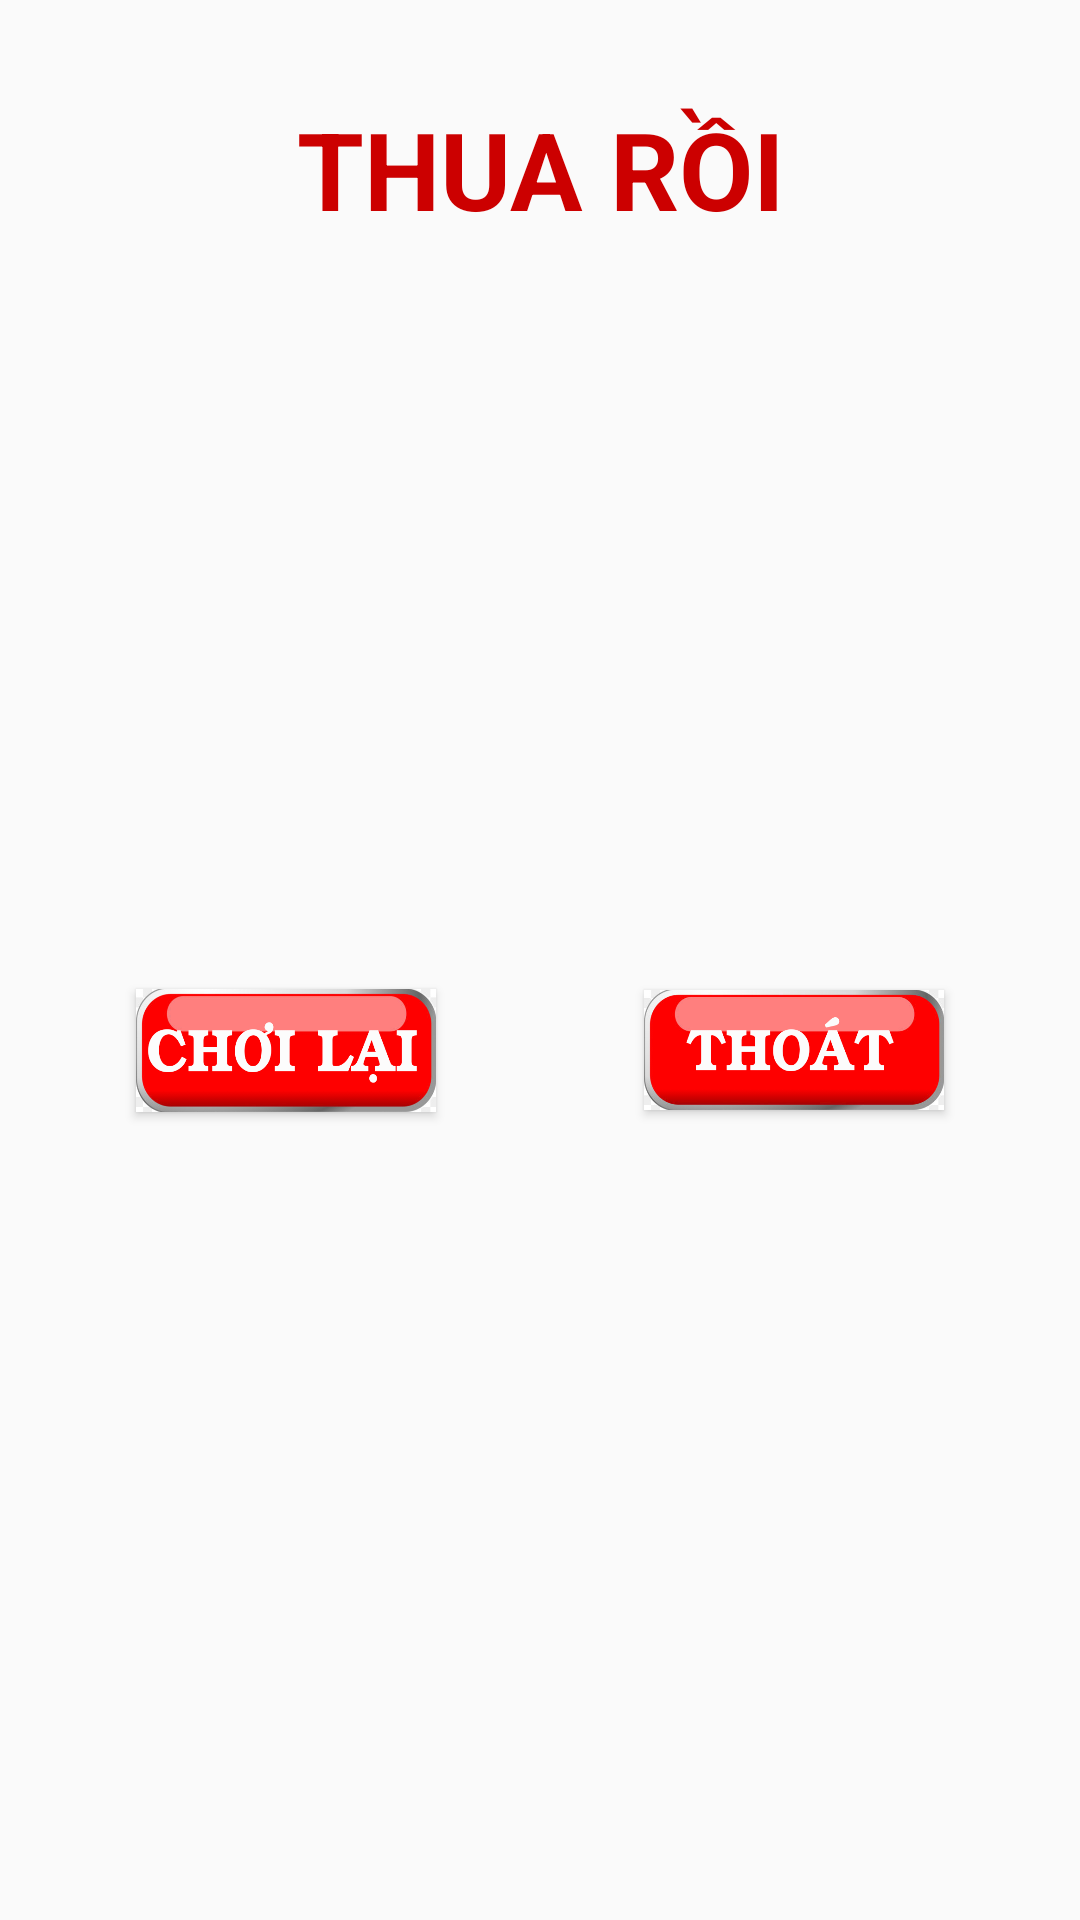

Write the Android layout XML for this screen, with the resource values it uses.
<!-- AndroidManifest.xml: application theme AppTheme -->
<!-- res/layout/layout_dialog_thongbao.xml -->
<?xml version="1.0" encoding="utf-8"?>
<android.support.constraint.ConstraintLayout xmlns:android="http://schemas.android.com/apk/res/android"
    xmlns:app="http://schemas.android.com/apk/res-auto"
    xmlns:tools="http://schemas.android.com/tools"
    android:id="@+id/layoutDialogcontainer"
    android:layout_width="match_parent"
    android:layout_height="wrap_content"
    android:background="@drawable/background_alert">

    <TextView
        android:id="@+id/txtThongBao"
        android:layout_width="wrap_content"
        android:layout_height="44dp"
        android:layout_marginStart="8dp"
        android:layout_marginTop="32dp"
        android:layout_marginEnd="8dp"
        android:layout_weight="1"
        android:fontFamily="sans-serif"
        android:text="Thua rồi"
        android:textAlignment="center"
        android:textAllCaps="true"
        android:textColor="@android:color/holo_red_dark"
        android:textSize="36sp"
        android:textStyle="bold"
        app:layout_constraintEnd_toEndOf="parent"
        app:layout_constraintStart_toStartOf="parent"
        app:layout_constraintTop_toTopOf="parent" />

    <Button
        android:id="@+id/btnchoilai"
        android:layout_width="100dp"
        android:layout_height="41dp"
        android:layout_marginStart="24dp"
        android:layout_marginTop="16dp"
        android:layout_marginEnd="24dp"
        android:layout_marginBottom="32dp"
        android:background="@drawable/choilai"
        android:scaleType="centerCrop"
        app:layout_constraintBottom_toBottomOf="parent"
        app:layout_constraintEnd_toStartOf="@+id/btnthoat"
        app:layout_constraintHorizontal_bias="0.4"
        app:layout_constraintStart_toStartOf="parent"
        app:layout_constraintTop_toBottomOf="@+id/txtThongBao" />

    <Button
        android:id="@+id/btnthoat"
        android:layout_width="100dp"
        android:layout_height="40dp"
        android:layout_marginStart="24dp"
        android:layout_marginTop="16dp"
        android:layout_marginEnd="24dp"
        android:layout_marginBottom="32dp"
        android:background="@drawable/thoat_v2"
        android:scaleType="centerCrop"
        app:layout_constraintBottom_toBottomOf="parent"
        app:layout_constraintEnd_toEndOf="parent"
        app:layout_constraintStart_toEndOf="@+id/btnchoilai"
        app:layout_constraintTop_toBottomOf="@+id/txtThongBao" />
</android.support.constraint.ConstraintLayout>
<!-- resources referenced by this layout -->
<resources>
  <!-- drawable choilai: png bitmap (drawable, 39726 bytes) -->
  <!-- drawable thoat_v2: png bitmap (drawable, 37410 bytes) -->
  <style name="AppTheme" parent="Theme.AppCompat.Light.DarkActionBar">
          
          <item name="colorPrimary">@color/colorPrimary</item>
          <item name="colorPrimaryDark">@color/colorPrimaryDark</item>
          <item name="colorAccent">@color/colorAccent</item>
  
      </style>
  <color name="colorPrimary">#008577</color>
  <color name="colorPrimaryDark">#00574b</color>
  <color name="colorAccent">#D81B60</color>
</resources>
